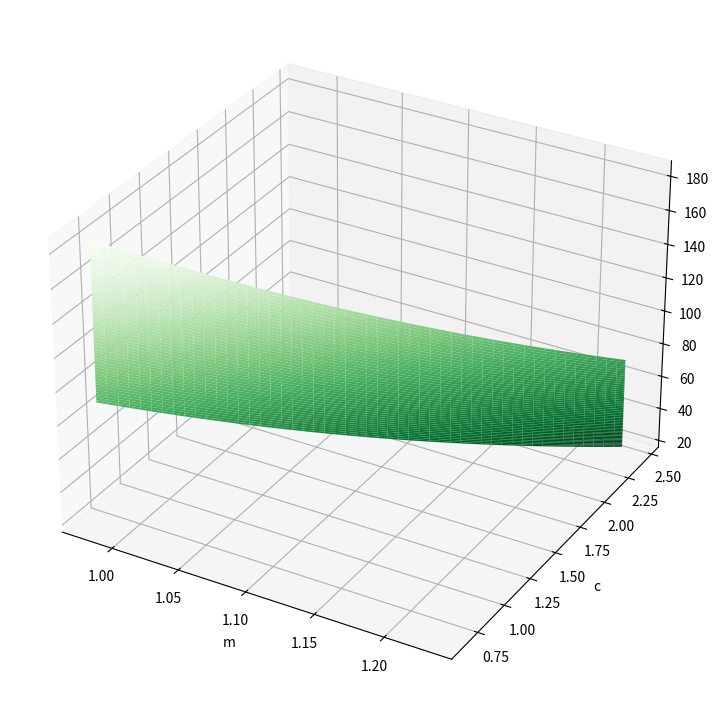

Write the Python code that produced this figure.
import numpy as np
import matplotlib.pyplot as plt
from mpl_toolkits import mplot3d
from mpl_toolkits.mplot3d import axes3d


def f_NN(m, x, c):
    return m * x + c

if __name__ == "__main__":

    # Init data
    X = np.arange(1, 10, 1)
    Y_real = np.array([4.3, 5.6, 6.9, 8.0, 9.9, 11.2, 12.9, 14.8, 15.5])

    s1 = len(X) * sum(X * Y_real)
    s2 = sum(X) * sum(Y_real)
    s3 = len(X) * sum(X ** 2)
    s4 = sum(X) ** 2
    m_min_error = (s1 - s2) / (s3 - s4)
    c_min_error = (sum(Y_real) - m_min_error * sum(X)) / len(X)
    s5 = Y_real - (m_min_error * X + c_min_error)
    min_error = sum(s5 ** 2)

    n_epochs = 300
    m1 = 0.98
    m2 = 1.23
    dm = (m2 - m1) / n_epochs
    m_sf = np.arange(m1, m2, dm)

    c1 = 0.64
    c2 = 2.45
    dc = (c2 - c1) / n_epochs
    c_sf = np.arange(c1, c2, dc)
    E_sf = np.zeros([n_epochs, n_epochs])
    for i in range(n_epochs):
        mi = m_sf[i]
        for j in range(n_epochs):
            cj = c_sf[j]
            Eij = sum((Y_real - (mi * X + cj)) ** 2)
            E_sf[i, j] = Eij

    fig = plt.figure(figsize=(9, 9))
    ax = fig.add_subplot(111, projection='3d')
    ax.plot_surface(m_sf, c_sf, E_sf, cmap='Greens_r')
    ax.set_xlabel('m')
    ax.set_ylabel('c')
    ax.set_zlabel('E')
    plt.show()
